Photos from the image-classification dataset "spectrograms_dataset" in the GitHub repository daterka/Use-of-machine-learning-methods-to-diagnose-schizophrenia-based-on-EEG-signal. Its 2 classes are: schizophrenia negative, schizophrenia positive.

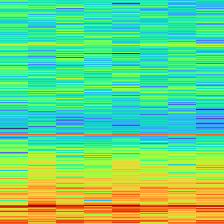
Label: schizophrenia positive

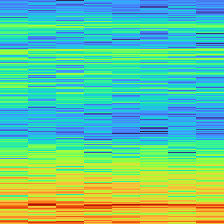
Label: schizophrenia negative

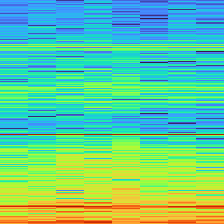
Label: schizophrenia positive

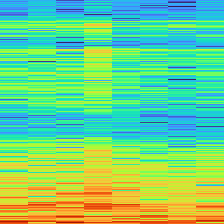
Label: schizophrenia negative

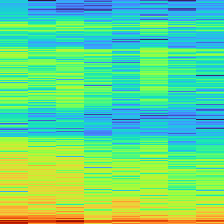
Label: schizophrenia negative

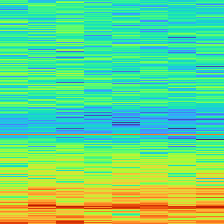
Label: schizophrenia positive
